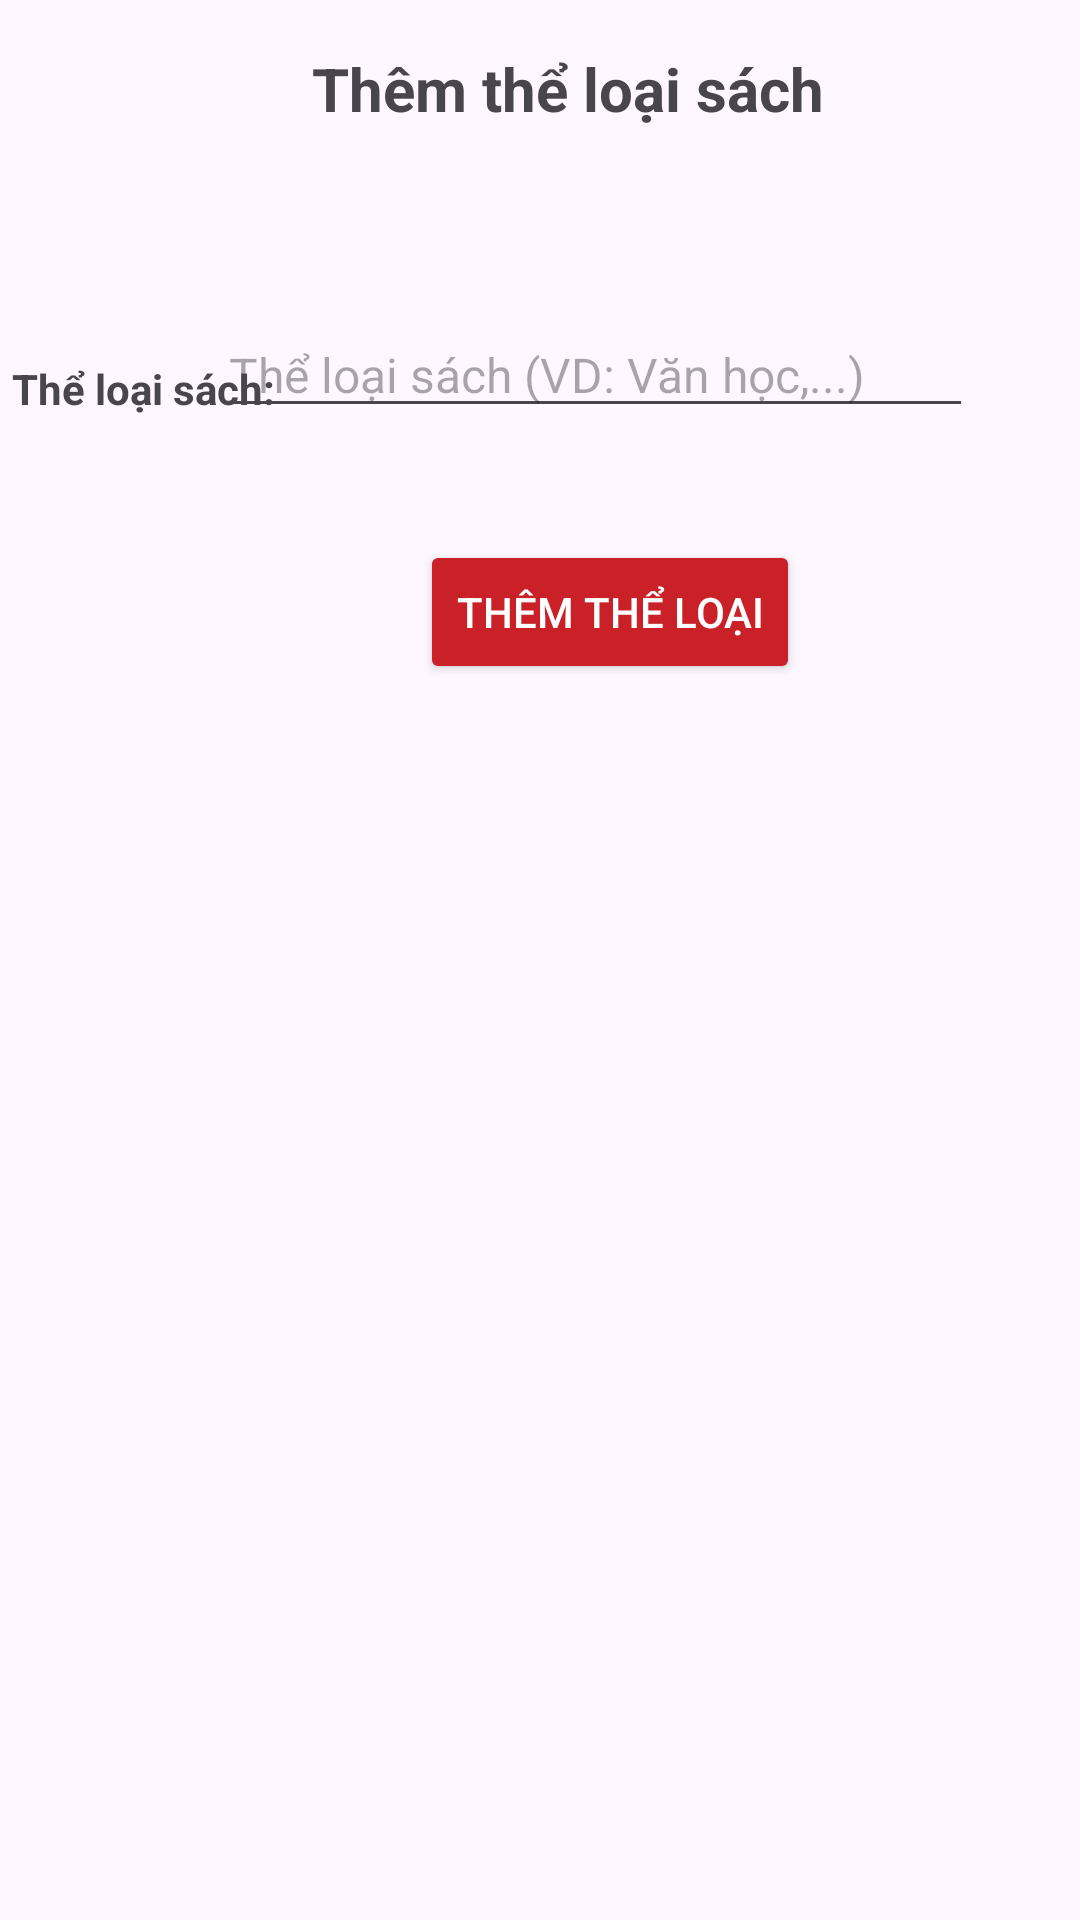

Layout XML and referenced resources for this Android screen:
<!-- AndroidManifest.xml: application theme Theme.FinalReportAndroid -->
<!-- res/layout/activity_create_new_category.xml -->
<?xml version="1.0" encoding="utf-8"?>
<androidx.constraintlayout.widget.ConstraintLayout xmlns:android="http://schemas.android.com/apk/res/android"
    xmlns:app="http://schemas.android.com/apk/res-auto"
    xmlns:tools="http://schemas.android.com/tools"
    android:id="@+id/main"
    android:layout_width="match_parent"
    android:layout_height="match_parent"
    tools:context=".interfaces.administrative.create.CreateNewCategory">

    <TextView
        android:id="@+id/textView6"
        android:layout_width="wrap_content"
        android:layout_height="wrap_content"
        android:layout_marginStart="104dp"
        android:layout_marginTop="16dp"
        android:text="Thêm thể loại sách"
        android:textSize="20dp"
        android:textStyle="bold"
        app:layout_constraintStart_toStartOf="parent"
        app:layout_constraintTop_toTopOf="parent" />

    <EditText
        android:id="@+id/txt_category_name"
        android:layout_width="252dp"
        android:layout_height="wrap_content"
        android:layout_marginStart="16dp"
        android:layout_marginTop="104dp"
        android:layout_marginEnd="16dp"
        android:hint="Thể loại sách (VD: Văn học,...)"
        android:inputType="text"
        android:textSize="16sp"
        app:layout_constraintEnd_toEndOf="parent"
        app:layout_constraintHorizontal_bias="0.74"
        app:layout_constraintStart_toStartOf="parent"
        app:layout_constraintTop_toTopOf="parent" />

    <TextView
        android:id="@+id/textView10"
        android:layout_width="wrap_content"
        android:layout_height="wrap_content"
        android:layout_marginStart="4dp"
        android:layout_marginTop="120dp"
        android:text="Thể loại sách:"
        android:textStyle="bold"
        app:layout_constraintStart_toStartOf="parent"
        app:layout_constraintTop_toTopOf="parent" />

    <Button
        android:id="@+id/btn_add_category"
        android:layout_width="wrap_content"
        android:layout_height="wrap_content"
        android:layout_marginStart="140dp"
        android:layout_marginTop="180dp"
        android:backgroundTint="@color/red"
        android:text="Thêm thể loại"
        android:textColor="@color/white"
        app:layout_constraintStart_toStartOf="parent"
        app:layout_constraintTop_toTopOf="parent" />

    <ListView
        android:id="@+id/lvCates"
        android:layout_width="match_parent"
        android:layout_height="match_parent"
        android:layout_marginStart="4dp"
        android:layout_marginTop="284dp"
        app:layout_constraintStart_toStartOf="parent"
        app:layout_constraintTop_toTopOf="parent" />


</androidx.constraintlayout.widget.ConstraintLayout>
<!-- resources referenced by this layout -->
<resources>
  <color name="red">#c92127</color>
  <color name="white">#FFFFFFFF</color>
  <style name="Theme.FinalReportAndroid" parent="Base.Theme.FinalReportAndroid" />
  <style name="Base.Theme.FinalReportAndroid" parent="Theme.Material3.DayNight.NoActionBar">
          
          
      </style>
</resources>
